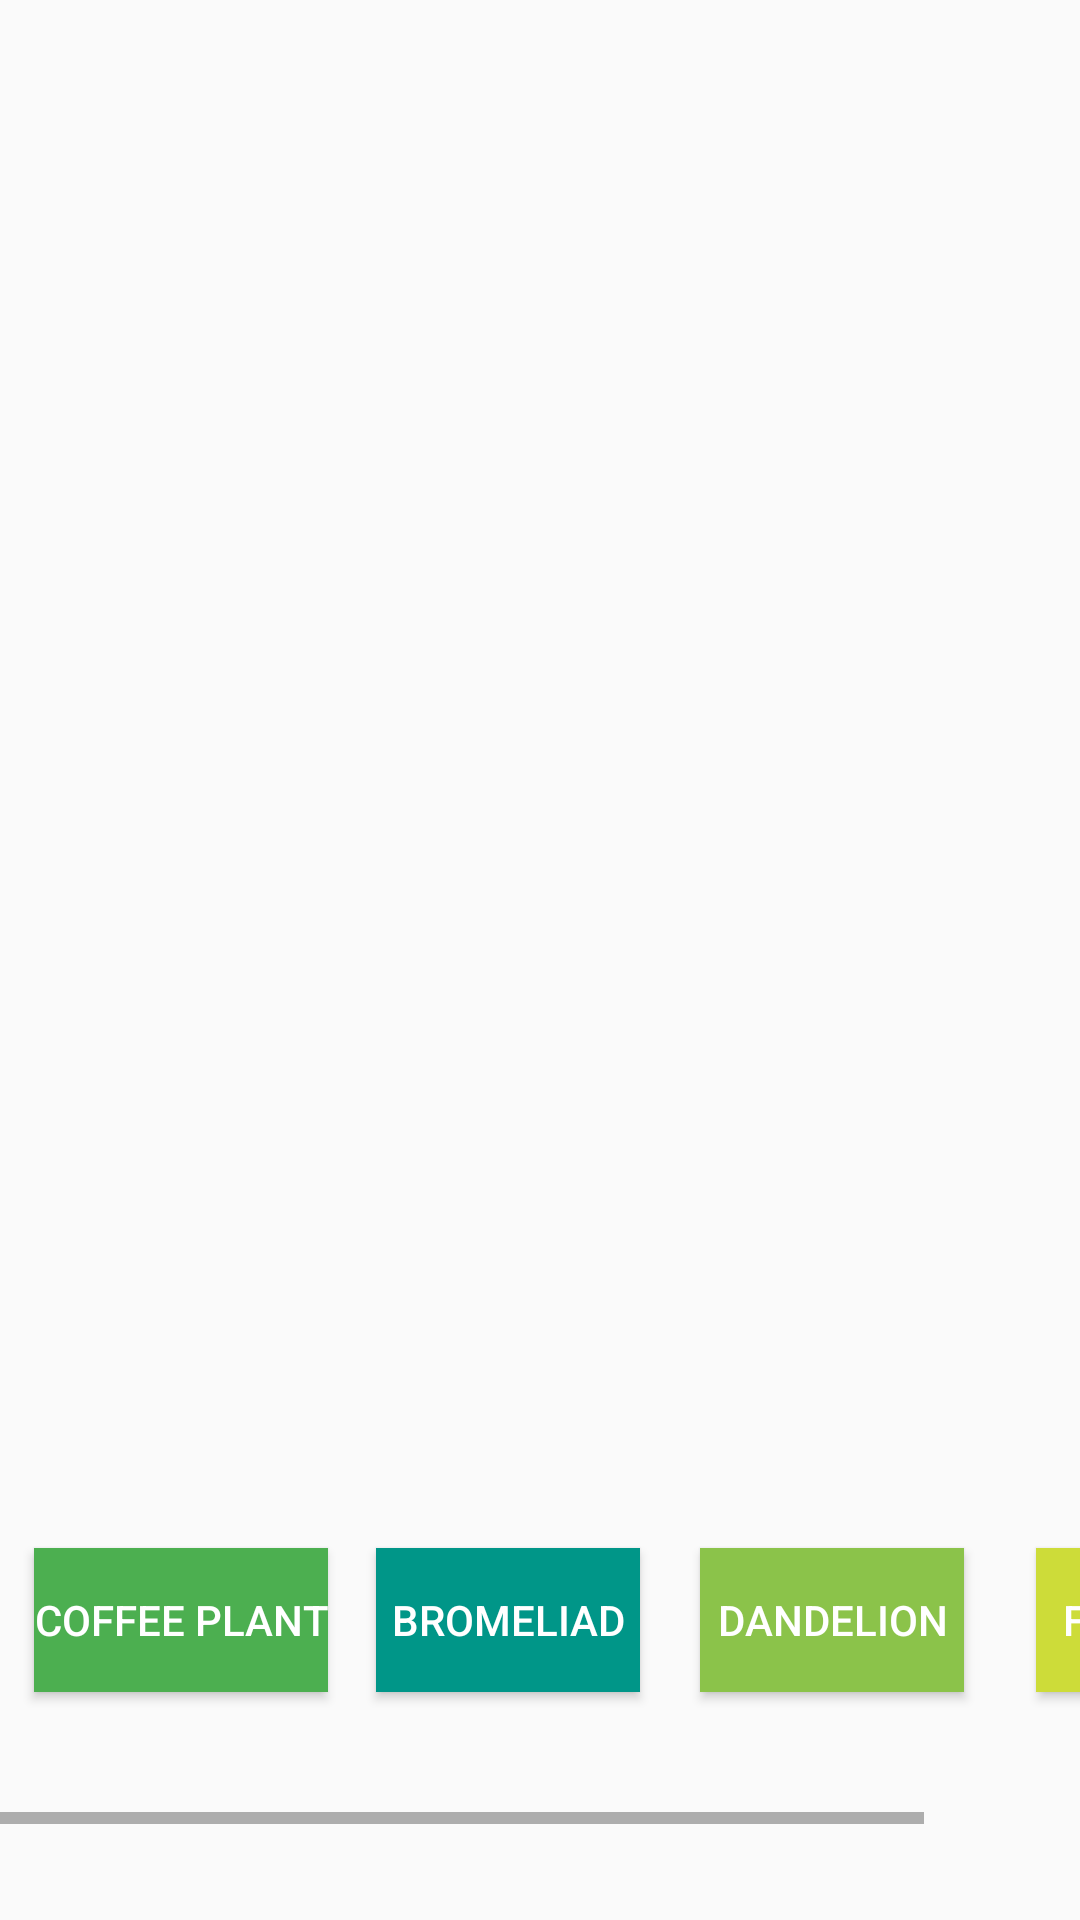

Here is an Android app screen rendered from its layout file. Give the layout XML and the strings, colors and styles it references.
<!-- AndroidManifest.xml: application theme Theme.Horto -->
<!-- res/layout/bottom_sheet_persistent.xml -->
<?xml version="1.0" encoding="utf-8"?>
<androidx.constraintlayout.widget.ConstraintLayout xmlns:android="http://schemas.android.com/apk/res/android"
    xmlns:app="http://schemas.android.com/apk/res-auto"
    xmlns:tools="http://schemas.android.com/tools"
    android:id="@+id/bottomSheet"
    android:layout_width="410dp"
    android:layout_height="220dp"
    android:background="#00ffffff"
    android:paddingBottom="32dp"
    app:behavior_hideable="true"
    app:behavior_peekHeight="50dp"
    app:layout_behavior="com.google.android.material.bottomsheet.BottomSheetBehavior">

    <ImageView
        android:id="@+id/cursor"
        android:layout_width="80dp"
        android:layout_height="43dp"
        android:contentDescription="TODO"
        app:layout_constraintEnd_toEndOf="parent"
        app:layout_constraintStart_toStartOf="parent"
        app:layout_constraintTop_toTopOf="parent"
        app:srcCompat="@android:drawable/arrow_up_float" />

    <HorizontalScrollView
        android:layout_width="370dp"
        android:layout_height="138dp"
        android:paddingBottom="0dp"
        app:layout_constraintBottom_toBottomOf="parent"
        app:layout_constraintEnd_toEndOf="parent"
        app:layout_constraintStart_toStartOf="parent"
        app:layout_constraintTop_toBottomOf="@+id/cursor"
        app:layout_constraintVertical_bias="1.0">

        <androidx.constraintlayout.widget.ConstraintLayout
            android:id="@+id/constraintLayout"
            android:layout_width="wrap_content"
            android:layout_height="match_parent">

            <Button
                android:id="@+id/modelButton1"
                android:layout_width="wrap_content"
                android:layout_height="wrap_content"
                android:layout_marginStart="16dp"
                android:layout_marginBottom="44dp"
                android:background="#4CAF50"
                android:text="Coffee Plant"
                android:textColor="#FFFFFF"
                app:layout_constraintBottom_toBottomOf="parent"
                app:layout_constraintStart_toStartOf="parent" />

            <Button
                android:id="@+id/modelButton2"
                android:layout_width="wrap_content"
                android:layout_height="wrap_content"
                android:layout_marginStart="16dp"
                android:layout_marginBottom="44dp"
                android:background="#009688"
                android:text="Bromeliad"
                android:textColor="#FFFFFF"
                app:layout_constraintBottom_toBottomOf="parent"
                app:layout_constraintStart_toEndOf="@+id/modelButton1" />

            <Button
                android:id="@+id/modelButton3"
                android:layout_width="wrap_content"
                android:layout_height="wrap_content"
                android:layout_marginStart="20dp"
                android:layout_marginBottom="44dp"
                android:background="#8BC34A"
                android:text="Dandelion"
                android:textColor="#FFFFFF"
                app:layout_constraintBottom_toBottomOf="parent"
                app:layout_constraintStart_toEndOf="@+id/modelButton2" />

            <Button
                android:id="@+id/modelButton4"
                android:layout_width="wrap_content"
                android:layout_height="wrap_content"
                android:layout_marginStart="24dp"
                android:layout_marginBottom="44dp"
                android:background="#CDDC39"
                android:text="Fiddle fig"
                android:textColor="#FFFFFF"
                app:layout_constraintBottom_toBottomOf="parent"
                app:layout_constraintStart_toEndOf="@+id/modelButton3" />
        </androidx.constraintlayout.widget.ConstraintLayout>
    </HorizontalScrollView>

</androidx.constraintlayout.widget.ConstraintLayout>
<!-- resources referenced by this layout -->
<resources>
  <style name="Theme.Horto" parent="Theme.AppCompat.DayNight.NoActionBar">
          
          <item name="colorPrimary">@color/purple</item>
          <item name="colorPrimaryVariant">@color/purpleD</item>
          <item name="colorOnPrimary">@color/white</item>
          
          <item name="colorSecondary">@color/green</item>
          <item name="colorSecondaryVariant">@color/greenD</item>
          <item name="colorOnSecondary">@color/white</item>
          
          <item name="android:statusBarColor" tools:targetApi="l">?attr/colorPrimaryVariant</item>
          
          <item name="windowActionBar">false</item>
          <item name="windowNoTitle">true</item>
      </style>
  <color name="purple">#FF6277E2</color>
  <color name="purpleD">#FF424F96</color>
  <color name="white">#FFFFFFFF</color>
  <color name="green">#FF529E36</color>
  <color name="greenD">#FF376B24</color>
</resources>
